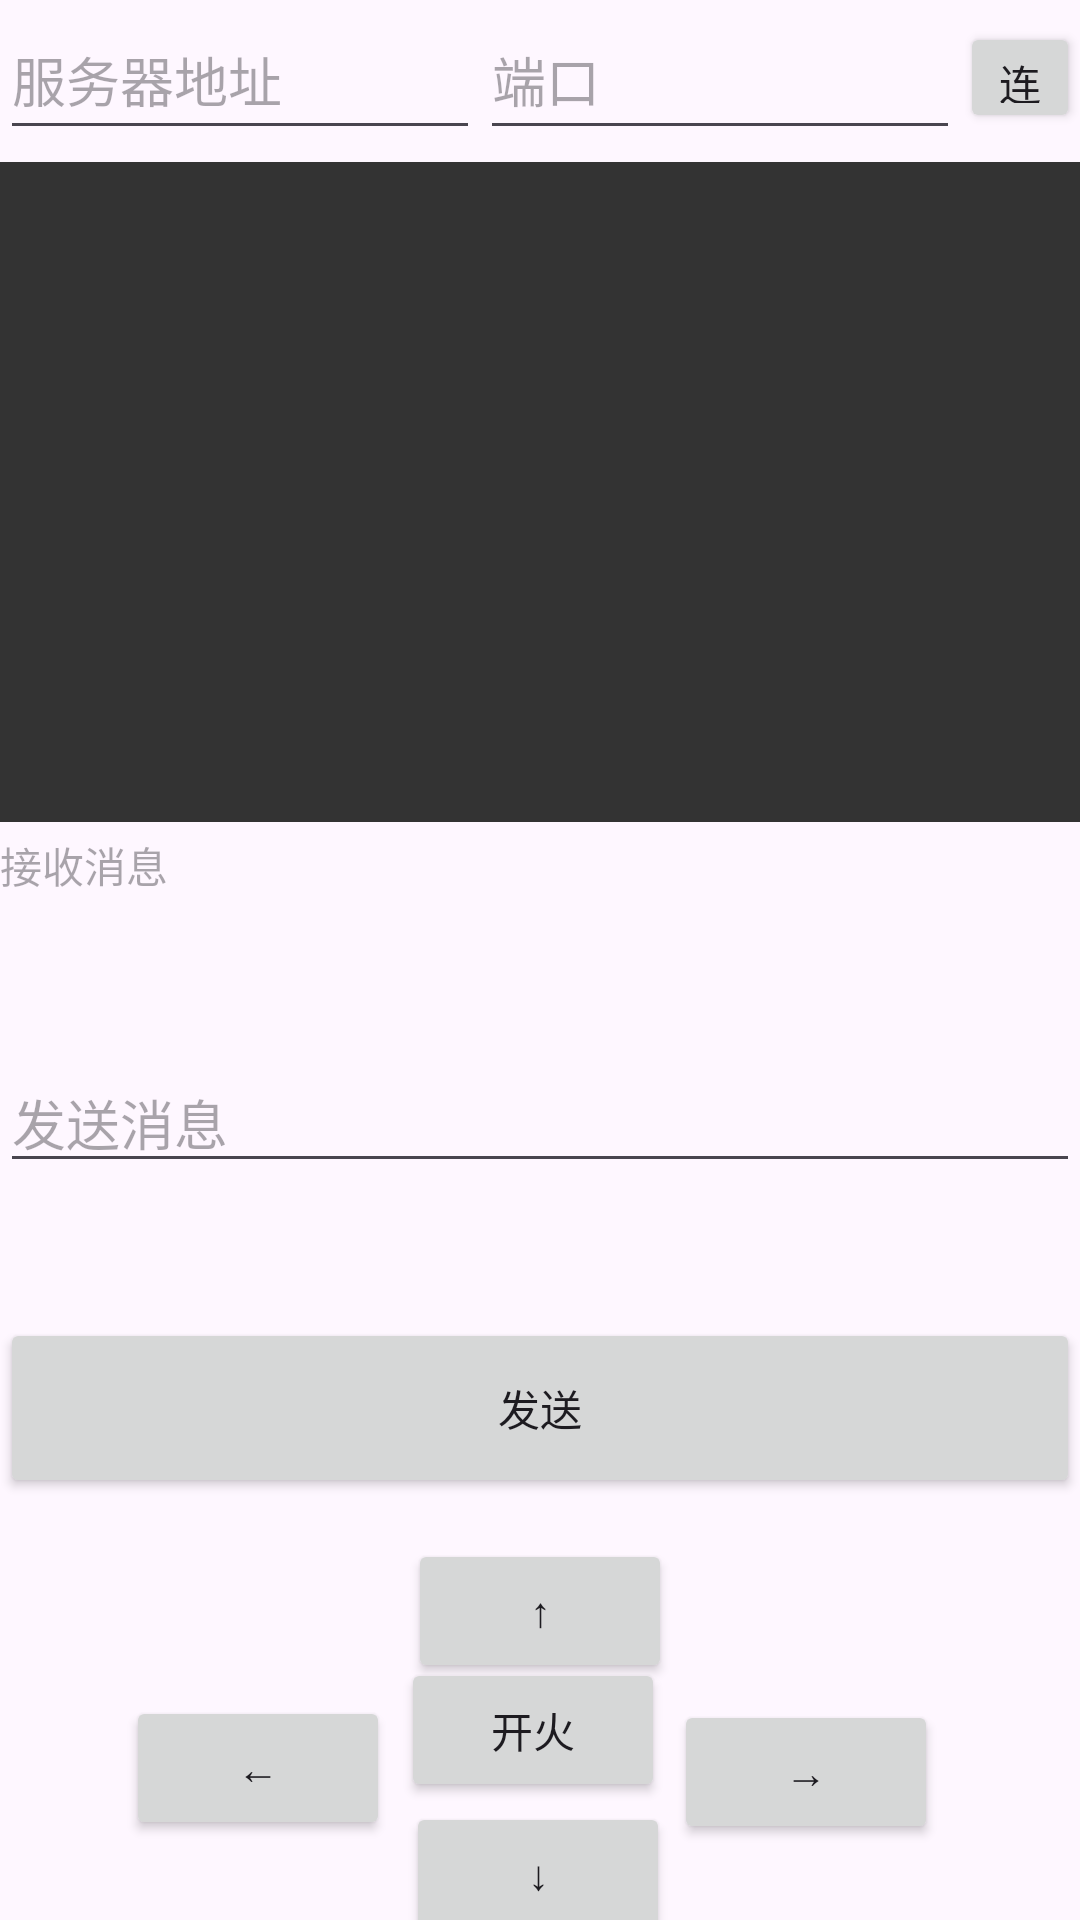

This screen was rendered from an Android layout file. Write that file and the resources it references.
<!-- AndroidManifest.xml: application theme Theme.ControlAPP -->
<!-- res/layout/activity_wificonter.xml -->
<?xml version="1.0" encoding="utf-8"?>
<LinearLayout  xmlns:android="http://schemas.android.com/apk/res/android"
    xmlns:app="http://schemas.android.com/apk/res-auto"
    xmlns:tools="http://schemas.android.com/tools"
    android:orientation="vertical"
    tools:context=".wificonter"
    android:layout_width="match_parent"
    android:layout_height="match_parent">

    <LinearLayout
        android:orientation="horizontal"
        tools:context=".wificonter"
        android:layout_width="match_parent"
        android:layout_height="50dp"
        android:layout_marginBottom="4dp">
        <EditText
            android:layout_width="160dp"
            android:layout_height="50dp"
            android:id="@+id/host_editText"
            android:hint="服务器地址"
            android:selectAllOnFocus="true"
            android:inputType="phone"/>
        <EditText
            android:layout_width="160dp"
            android:layout_height="50dp"
            android:id="@+id/port_editText"
            android:hint="端口"
            android:inputType="phone"/>

        <Button
            android:id="@+id/connect_button"
            android:layout_width="wrap_content"
            android:layout_height="37dp"
            android:text="连接" />
    </LinearLayout>

    <ImageView
        android:id="@+id/show_cam"
        android:layout_width="match_parent"
        android:layout_height="220dp"
        android:background="#333"
        android:scaleType="center"
        android:layout_marginBottom="4dp"/>

    <ScrollView
        android:layout_width="match_parent"
        android:layout_height="73dp">

        <TextView
            android:id="@+id/rec_data"
            android:layout_width="fill_parent"
            android:layout_height="wrap_content"
            android:hint="接收消息" />
    </ScrollView>

    <EditText
        android:id="@+id/send_data"
        android:layout_width="match_parent"
        android:layout_height="wrap_content"
        android:layout_marginBottom="45dp"
        android:hint="发送消息" />
    <Button
        android:text="发送"
        android:layout_width="match_parent"
        android:layout_height="60dp"
        android:id="@+id/send" />

    <androidx.constraintlayout.widget.ConstraintLayout
        android:layout_width="match_parent"
        android:layout_height="match_parent">

        <Button
            android:id="@+id/upbutton"
            app:layout_constraintBottom_toBottomOf="parent"
            app:layout_constraintEnd_toEndOf="parent"
            app:layout_constraintStart_toStartOf="parent"
            app:layout_constraintTop_toTopOf="parent"
            app:layout_constraintVertical_bias="0.146"
            android:layout_width="wrap_content"
            android:layout_height="wrap_content"
            android:text="↑"
            tools:layout_editor_absoluteX="161dp"
            tools:layout_editor_absoluteY="16dp" />

        <Button
            android:id="@+id/downbutton"
            android:layout_width="wrap_content"
            android:layout_height="wrap_content"
            android:text="↓"
            app:layout_constraintBottom_toBottomOf="parent"
            app:layout_constraintEnd_toEndOf="parent"
            app:layout_constraintHorizontal_bias="0.498"
            app:layout_constraintStart_toStartOf="parent"
            app:layout_constraintTop_toBottomOf="@+id/fire"
            app:layout_constraintVertical_bias="0.901"
            tools:layout_editor_absoluteX="161dp" />

        <Button
            android:id="@+id/liftbutton"
            android:layout_width="wrap_content"
            android:layout_height="wrap_content"
            android:text="←"
            app:layout_constraintBottom_toBottomOf="parent"
            app:layout_constraintEnd_toEndOf="parent"
            app:layout_constraintHorizontal_bias="0.154"
            app:layout_constraintStart_toStartOf="parent"
            app:layout_constraintTop_toBottomOf="@+id/upbutton"
            app:layout_constraintVertical_bias="0.142" />

        <Button
            android:id="@+id/rigthbutton"
            android:layout_width="wrap_content"
            android:layout_height="wrap_content"
            android:text="→"
            app:layout_constraintBottom_toBottomOf="parent"
            app:layout_constraintEnd_toEndOf="parent"
            app:layout_constraintHorizontal_bias="0.826"
            app:layout_constraintStart_toStartOf="parent"
            app:layout_constraintTop_toBottomOf="@+id/upbutton"
            app:layout_constraintVertical_bias="0.18" />

        <Button
            android:id="@+id/fire"
            android:layout_width="wrap_content"
            android:layout_height="wrap_content"
            android:text="开火"
            app:layout_constraintBottom_toTopOf="@+id/downbutton"
            app:layout_constraintEnd_toStartOf="@+id/rigthbutton"
            app:layout_constraintHorizontal_bias="0.56"
            app:layout_constraintStart_toEndOf="@+id/liftbutton"
            app:layout_constraintTop_toBottomOf="@+id/upbutton" />
    </androidx.constraintlayout.widget.ConstraintLayout>


</LinearLayout>
<!-- resources referenced by this layout -->
<resources>
  <style name="Theme.ControlAPP" parent="Base.Theme.ControlAPP" />
  <style name="Base.Theme.ControlAPP" parent="Theme.Material3.DayNight.NoActionBar">
          
          
      </style>
</resources>
